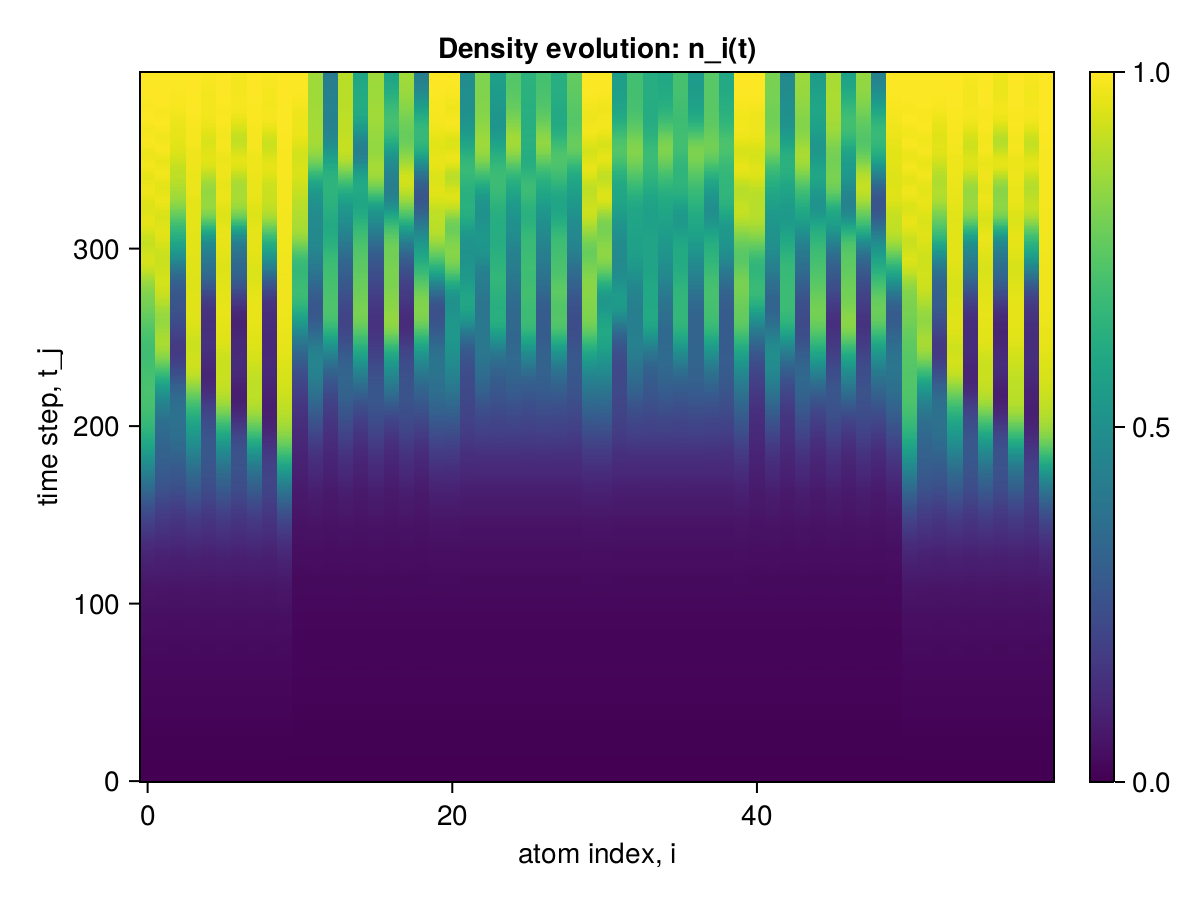

Source data for this figure (header and first rows):
x1, x2, x3, x4, x5, x6, x7, x8, x9, x10, x11, x12, x13, x14, x15, x16, x17, x18, x19, x20, x21, x22, x23, x24
0.0, 0.0, 0.0, 0.0, 0.0, 0.0, 0.0, 0.0, 0.0, 0.0, 0.0, 0.0, 0.0, 0.0, 0.0, 0.0, 0.0, 0.0, 0.0, 0.0, 0.0, 0.0, 0.0, 0.0
2.2838469596608846e-6, 2.28384695316608e-6, 2.2838468689556635e-6, 2.2838469534436356e-6, 2.283846869177708e-6, 2.2838469536656802e-6, 2.2838468693997527e-6, 2.283846953887725e-6, 2.283846869566286e-6, 2.2838470447594794e-6, 2.1267377907085994e-6, 2.1267377179889912e-6, 2.1267377121048092e-6, 2.1267377180445024e-6, 2.126737712326854e-6, 2.126737718266547e-6, 2.126737712326854e-6, 2.1267377183775693e-6, 2.1267377126044096e-6, 2.1267377970368706e-6, 2.126737797147893e-6, 2.1267377184330805e-6, 2.1267377183775693e-6, 2.1267377184330805e-6
1.8998850605522755e-5, 1.8998849463103262e-5, 1.8998840556783136e-5, 1.8998849339868507e-5, 1.8998840556783136e-5, 1.899884933997953e-5, 1.899884055689416e-5, 1.8998849339868507e-5, 1.8998840679795848e-5, 1.8998859388164036e-5, 1.6621139344974445e-5, 1.6621131479044315e-5, 1.6621130382477034e-5, 1.6621131345984086e-5, 1.662113038225499e-5, 1.6621131346095108e-5, 1.6621130382366012e-5, 1.6621131346317153e-5, 1.662113051531522e-5, 1.662114030914763e-5, 1.6621140319472705e-5, 1.6621131500138553e-5, 1.6621131367688946e-5, 1.662113136741139e-5
6.745445157796404e-5, 6.745440933136893e-5, 6.745418888515209e-5, 6.745440360089727e-5, 6.745418888493004e-5, 6.745440360067523e-5, 6.7454188884708e-5, 6.74544036005642e-5, 6.745419461517965e-5, 6.745466629298758e-5, 5.360513656682553e-5, 5.360494940281901e-5, 5.360490879513513e-5, 5.360494390854731e-5, 5.360490879519064e-5, 5.3604943908769354e-5, 5.360490879541269e-5, 5.3604943908880376e-5, 5.360491428968439e-5, 5.3605171680681796e-5, 5.360517244767937e-5, 5.3604950936814166e-5, 5.360494544259797e-5, 5.360494544243144e-5
0.0001595, 0.0001595, 0.0001595, 0.0001595, 0.0001595, 0.0001595, 0.0001595, 0.0001595, 0.0001595, 0.0001595, 0.000111, 0.000111, 0.000111, 0.000111, 0.000111, 0.000111, 0.000111, 0.000111, 0.000111, 0.000111, 0.000111, 0.000111, 0.000111, 0.000111
0.0002925, 0.0002925, 0.0002924, 0.0002925, 0.0002924, 0.0002925, 0.0002924, 0.0002925, 0.0002924, 0.0002925, 0.0001717, 0.0001717, 0.0001717, 0.0001717, 0.0001717, 0.0001717, 0.0001717, 0.0001717, 0.0001717, 0.0001717, 0.0001717, 0.0001717, 0.0001717, 0.0001717
0.0004465, 0.0004465, 0.0004464, 0.0004465, 0.0004464, 0.0004465, 0.0004464, 0.0004465, 0.0004464, 0.0004465, 0.0002135, 0.0002135, 0.0002135, 0.0002135, 0.0002135, 0.0002135, 0.0002135, 0.0002135, 0.0002135, 0.0002135, 0.0002135, 0.0002135, 0.0002135, 0.0002135
0.0005904, 0.0005903, 0.0005902, 0.0005903, 0.0005902, 0.0005903, 0.0005902, 0.0005903, 0.0005902, 0.0005905, 0.0002269, 0.0002269, 0.0002269, 0.0002269, 0.0002269, 0.0002269, 0.0002269, 0.0002269, 0.0002269, 0.000227, 0.000227, 0.0002269, 0.0002269, 0.0002269
0.0006943, 0.0006941, 0.0006939, 0.0006941, 0.0006939, 0.0006941, 0.0006939, 0.0006941, 0.000694, 0.0006944, 0.0002268, 0.0002268, 0.0002268, 0.0002268, 0.0002268, 0.0002268, 0.0002268, 0.0002268, 0.0002268, 0.0002269, 0.0002269, 0.0002268, 0.0002268, 0.0002268
0.0007442, 0.0007438, 0.0007436, 0.0007438, 0.0007436, 0.0007438, 0.0007436, 0.0007438, 0.0007436, 0.0007444, 0.0002476, 0.0002476, 0.0002475, 0.0002476, 0.0002475, 0.0002476, 0.0002475, 0.0002476, 0.0002475, 0.0002477, 0.0002477, 0.0002477, 0.0002477, 0.0002477
0.0007518, 0.0007513, 0.000751, 0.0007513, 0.000751, 0.0007513, 0.000751, 0.0007513, 0.000751, 0.0007521, 0.0003227, 0.0003228, 0.0003227, 0.0003228, 0.0003227, 0.0003228, 0.0003227, 0.0003228, 0.0003227, 0.0003229, 0.0003229, 0.0003228, 0.0003228, 0.0003228
0.0007549, 0.0007543, 0.0007539, 0.0007543, 0.0007539, 0.0007543, 0.0007539, 0.0007543, 0.000754, 0.0007553, 0.0004603, 0.0004604, 0.0004602, 0.0004604, 0.0004602, 0.0004604, 0.0004602, 0.0004604, 0.0004602, 0.0004604, 0.0004604, 0.0004604, 0.0004604, 0.0004604
0.0008061, 0.0008055, 0.0008051, 0.0008055, 0.0008051, 0.0008055, 0.0008051, 0.0008055, 0.0008051, 0.0008064, 0.0006321, 0.0006321, 0.000632, 0.0006321, 0.000632, 0.0006321, 0.000632, 0.0006321, 0.000632, 0.0006322, 0.0006322, 0.0006321, 0.0006321, 0.0006321
0.0009534, 0.0009531, 0.0009526, 0.0009531, 0.0009526, 0.0009531, 0.0009526, 0.0009531, 0.0009526, 0.0009539, 0.0007864, 0.0007862, 0.0007861, 0.0007862, 0.0007861, 0.0007862, 0.0007861, 0.0007862, 0.0007861, 0.0007865, 0.0007865, 0.0007862, 0.0007862, 0.0007862
0.00122, 0.00122, 0.00122, 0.00122, 0.00122, 0.00122, 0.00122, 0.00122, 0.00122, 0.001221, 0.0008789, 0.0008783, 0.0008783, 0.0008783, 0.0008783, 0.0008783, 0.0008783, 0.0008783, 0.0008783, 0.0008789, 0.0008789, 0.0008783, 0.0008783, 0.0008783
0.001593, 0.001593, 0.001592, 0.001593, 0.001592, 0.001593, 0.001592, 0.001593, 0.001592, 0.001594, 0.0009037, 0.0009029, 0.0009028, 0.0009029, 0.0009028, 0.0009029, 0.0009028, 0.0009029, 0.0009028, 0.0009038, 0.0009038, 0.0009029, 0.0009029, 0.0009029
0.002018, 0.002018, 0.002017, 0.002018, 0.002017, 0.002018, 0.002017, 0.002018, 0.002017, 0.00202, 0.0009029, 0.0009023, 0.0009019, 0.0009022, 0.0009019, 0.0009022, 0.0009019, 0.0009022, 0.0009019, 0.0009033, 0.0009033, 0.0009023, 0.0009023, 0.0009023
0.002422, 0.002421, 0.002419, 0.002421, 0.002419, 0.002421, 0.002419, 0.002421, 0.002419, 0.002424, 0.0009456, 0.0009456, 0.0009447, 0.0009456, 0.0009447, 0.0009456, 0.0009447, 0.0009456, 0.0009447, 0.0009465, 0.0009465, 0.0009457, 0.0009456, 0.0009456
0.002733, 0.00273, 0.002727, 0.00273, 0.002727, 0.00273, 0.002727, 0.00273, 0.002727, 0.002735, 0.001086, 0.001087, 0.001086, 0.001087, 0.001086, 0.001087, 0.001086, 0.001087, 0.001086, 0.001088, 0.001088, 0.001087, 0.001087, 0.001087
0.002911, 0.002907, 0.002903, 0.002906, 0.002903, 0.002906, 0.002903, 0.002906, 0.002904, 0.002914, 0.001327, 0.001329, 0.001327, 0.001329, 0.001327, 0.001329, 0.001327, 0.001329, 0.001327, 0.001329, 0.001329, 0.001329, 0.001329, 0.001329
0.002968, 0.002964, 0.002956, 0.00296, 0.002957, 0.002962, 0.002956, 0.00296, 0.002959, 0.002971, 0.001611, 0.001613, 0.00161, 0.001612, 0.00161, 0.001612, 0.00161, 0.001612, 0.001611, 0.001613, 0.001613, 0.001613, 0.001613, 0.001613
0.002963, 0.002959, 0.00295, 0.002955, 0.002953, 0.002957, 0.00295, 0.002955, 0.002954, 0.002967, 0.001852, 0.001852, 0.00185, 0.001852, 0.00185, 0.001852, 0.00185, 0.001852, 0.00185, 0.001854, 0.001854, 0.001852, 0.001852, 0.001852
0.002992, 0.002989, 0.002979, 0.002985, 0.002983, 0.002988, 0.002979, 0.002985, 0.002983, 0.002998, 0.001987, 0.001985, 0.001983, 0.001985, 0.001983, 0.001985, 0.001983, 0.001985, 0.001984, 0.001988, 0.001988, 0.001985, 0.001985, 0.001985
0.003152, 0.00315, 0.003142, 0.003148, 0.003145, 0.00315, 0.003142, 0.003148, 0.003144, 0.003158, 0.002018, 0.002013, 0.002013, 0.002013, 0.002013, 0.002013, 0.002013, 0.002013, 0.002013, 0.002018, 0.002018, 0.002013, 0.002013, 0.002013
0.003506, 0.003505, 0.003501, 0.003506, 0.003501, 0.003505, 0.003501, 0.003506, 0.0035, 0.003511, 0.002018, 0.002012, 0.002013, 0.002012, 0.002013, 0.002012, 0.002013, 0.002012, 0.002013, 0.002017, 0.002017, 0.002012, 0.002012, 0.002012
0.004054, 0.004053, 0.004052, 0.004057, 0.00405, 0.004054, 0.004053, 0.004057, 0.00405, 0.004059, 0.00209, 0.002086, 0.002087, 0.002086, 0.002087, 0.002086, 0.002087, 0.002086, 0.002087, 0.002089, 0.002089, 0.002085, 0.002085, 0.002085
0.004728, 0.004725, 0.004725, 0.004729, 0.004722, 0.004726, 0.004725, 0.004729, 0.004722, 0.004733, 0.002304, 0.002303, 0.002302, 0.002303, 0.002302, 0.002303, 0.002302, 0.002303, 0.002302, 0.002305, 0.002305, 0.002303, 0.002303, 0.002303
0.005413, 0.005406, 0.005405, 0.005411, 0.005401, 0.005407, 0.005405, 0.005411, 0.005401, 0.00542, 0.002651, 0.002654, 0.002649, 0.002654, 0.002649, 0.002654, 0.002649, 0.002654, 0.00265, 0.002654, 0.002655, 0.002653, 0.002653, 0.002653
0.005989, 0.005976, 0.005972, 0.00598, 0.005967, 0.005975, 0.005972, 0.00598, 0.005968, 0.005996, 0.003042, 0.003046, 0.003039, 0.003045, 0.003039, 0.003046, 0.003039, 0.003046, 0.00304, 0.003047, 0.003048, 0.003045, 0.003045, 0.003045
0.006365, 0.006349, 0.006336, 0.006348, 0.006332, 0.006344, 0.006336, 0.006348, 0.006336, 0.006376, 0.003357, 0.003359, 0.003351, 0.003356, 0.003351, 0.003357, 0.003351, 0.003357, 0.003353, 0.003363, 0.003364, 0.003358, 0.003358, 0.003358
0.006522, 0.006503, 0.00648, 0.006497, 0.00648, 0.006498, 0.006479, 0.006497, 0.006484, 0.00654, 0.003519, 0.003516, 0.003508, 0.003513, 0.003509, 0.003513, 0.003508, 0.003515, 0.00351, 0.003525, 0.003527, 0.003516, 0.003516, 0.003516
0.006527, 0.006506, 0.006474, 0.006496, 0.006478, 0.006502, 0.006472, 0.006496, 0.00648, 0.00655, 0.003547, 0.003538, 0.003532, 0.003536, 0.003531, 0.003535, 0.003531, 0.003537, 0.003532, 0.003551, 0.003552, 0.003539, 0.003539, 0.003538
0.006515, 0.006493, 0.006461, 0.006484, 0.006463, 0.006489, 0.006457, 0.006484, 0.006464, 0.006538, 0.003551, 0.003538, 0.003537, 0.003536, 0.003534, 0.003536, 0.003537, 0.003539, 0.003535, 0.003551, 0.003551, 0.00354, 0.003538, 0.003539
0.006636, 0.006619, 0.006591, 0.006614, 0.006593, 0.006616, 0.006589, 0.006613, 0.006594, 0.006658, 0.003663, 0.003653, 0.003655, 0.003653, 0.003653, 0.003654, 0.003656, 0.003654, 0.003654, 0.003662, 0.003664, 0.003656, 0.003654, 0.003655
0.007004, 0.006995, 0.006972, 0.006995, 0.006977, 0.006996, 0.006974, 0.006995, 0.006978, 0.007026, 0.003962, 0.003961, 0.003962, 0.003964, 0.003961, 0.003962, 0.003961, 0.003962, 0.003962, 0.003965, 0.003967, 0.003963, 0.003962, 0.003962
0.007657, 0.007651, 0.007638, 0.007657, 0.007641, 0.007657, 0.00764, 0.007657, 0.007642, 0.007676, 0.004423, 0.004428, 0.004425, 0.00443, 0.004421, 0.004429, 0.004421, 0.004425, 0.004424, 0.004429, 0.00443, 0.004426, 0.004427, 0.004428
0.008534, 0.008524, 0.008521, 0.008537, 0.008518, 0.008531, 0.008523, 0.008538, 0.008518, 0.008549, 0.004917, 0.004919, 0.004911, 0.004919, 0.004908, 0.004921, 0.004908, 0.004914, 0.004911, 0.004925, 0.004927, 0.004918, 0.004918, 0.004919
0.009487, 0.009476, 0.009469, 0.009489, 0.009462, 0.009477, 0.009474, 0.009489, 0.009464, 0.009504, 0.005285, 0.005282, 0.005267, 0.005284, 0.005272, 0.005282, 0.005268, 0.005281, 0.005272, 0.0053, 0.005298, 0.005284, 0.005281, 0.005284
0.01034, 0.01032, 0.0103, 0.01032, 0.01029, 0.01032, 0.0103, 0.01033, 0.0103, 0.01037, 0.005451, 0.005444, 0.005421, 0.005442, 0.005429, 0.00544, 0.005426, 0.005443, 0.005424, 0.005469, 0.005464, 0.005443, 0.005441, 0.005444
0.01094, 0.0109, 0.01086, 0.0109, 0.01086, 0.0109, 0.01086, 0.0109, 0.01086, 0.01098, 0.005466, 0.005451, 0.005429, 0.005445, 0.00543, 0.00545, 0.005433, 0.005449, 0.005424, 0.005477, 0.005479, 0.005451, 0.00545, 0.00545
0.01123, 0.01117, 0.01111, 0.01116, 0.01111, 0.01117, 0.0111, 0.01116, 0.01111, 0.01129, 0.005474, 0.005457, 0.005443, 0.005457, 0.00544, 0.005459, 0.005443, 0.005458, 0.005439, 0.005484, 0.00549, 0.005464, 0.00546, 0.00546
0.01127, 0.01121, 0.01113, 0.01119, 0.01113, 0.01119, 0.01112, 0.01119, 0.01113, 0.01134, 0.005636, 0.005632, 0.005623, 0.005637, 0.005623, 0.005635, 0.005625, 0.005635, 0.005625, 0.005655, 0.005657, 0.005638, 0.005636, 0.005638
0.01123, 0.01116, 0.01108, 0.01114, 0.01108, 0.01115, 0.01107, 0.01114, 0.01108, 0.01129, 0.006043, 0.006051, 0.006042, 0.006053, 0.006038, 0.006056, 0.006045, 0.00605, 0.006042, 0.006063, 0.006063, 0.00605, 0.006052, 0.006053
0.01129, 0.01123, 0.01115, 0.01122, 0.01116, 0.01122, 0.01115, 0.01122, 0.01116, 0.01136, 0.006631, 0.006636, 0.006628, 0.006637, 0.006621, 0.006642, 0.006627, 0.006634, 0.006626, 0.006648, 0.006648, 0.006637, 0.006636, 0.006636
0.01164, 0.01159, 0.01153, 0.01159, 0.01154, 0.01159, 0.01154, 0.01159, 0.01154, 0.01169, 0.007213, 0.007209, 0.007197, 0.007209, 0.0072, 0.007207, 0.007196, 0.007207, 0.0072, 0.007231, 0.007228, 0.007214, 0.007208, 0.007209
0.01235, 0.01233, 0.01229, 0.01234, 0.01229, 0.01234, 0.0123, 0.01234, 0.01229, 0.0124, 0.007611, 0.007598, 0.007574, 0.007589, 0.00758, 0.007589, 0.007579, 0.007589, 0.007577, 0.007624, 0.007625, 0.007593, 0.007591, 0.007588
0.01339, 0.01339, 0.01335, 0.0134, 0.01335, 0.01339, 0.01337, 0.0134, 0.01335, 0.01343, 0.007761, 0.007732, 0.007702, 0.007719, 0.0077, 0.007727, 0.007709, 0.007721, 0.007698, 0.007768, 0.007778, 0.00773, 0.007725, 0.007723
0.01457, 0.01457, 0.01453, 0.01458, 0.01453, 0.01458, 0.01453, 0.01458, 0.01453, 0.01463, 0.007747, 0.007709, 0.007681, 0.007704, 0.007679, 0.007705, 0.007683, 0.007705, 0.007678, 0.007762, 0.007773, 0.007723, 0.00771, 0.007713
0.01568, 0.01565, 0.01558, 0.01565, 0.01558, 0.01565, 0.01558, 0.01565, 0.01559, 0.01575, 0.007765, 0.007743, 0.007712, 0.007741, 0.007714, 0.007736, 0.007714, 0.007738, 0.007715, 0.007793, 0.0078, 0.007751, 0.007745, 0.007747
0.01649, 0.01642, 0.01632, 0.01641, 0.01631, 0.01641, 0.01632, 0.01642, 0.01632, 0.01658, 0.008007, 0.008014, 0.007976, 0.008012, 0.007976, 0.008019, 0.007988, 0.008015, 0.00798, 0.008047, 0.008053, 0.008013, 0.008016, 0.008015
0.01692, 0.0168, 0.01668, 0.01679, 0.01666, 0.01678, 0.01667, 0.01679, 0.01668, 0.01704, 0.008538, 0.008557, 0.008529, 0.00857, 0.008524, 0.008578, 0.008532, 0.008574, 0.008529, 0.008594, 0.00859, 0.008569, 0.008569, 0.008574
0.01696, 0.0168, 0.01664, 0.01677, 0.01664, 0.01677, 0.01663, 0.01677, 0.01665, 0.01709, 0.009164, 0.009184, 0.009164, 0.009197, 0.009156, 0.009193, 0.009143, 0.009192, 0.009155, 0.009221, 0.009206, 0.009192, 0.009187, 0.009196
0.01667, 0.01649, 0.01633, 0.01646, 0.01634, 0.01647, 0.01632, 0.01646, 0.01635, 0.01681, 0.009572, 0.00958, 0.00955, 0.009572, 0.009545, 0.009577, 0.009538, 0.009572, 0.009539, 0.009611, 0.009604, 0.00957, 0.009568, 0.009567
0.01627, 0.01612, 0.01596, 0.0161, 0.01597, 0.01611, 0.01596, 0.0161, 0.01597, 0.01641, 0.009592, 0.009567, 0.009528, 0.00955, 0.009527, 0.009567, 0.00954, 0.00956, 0.009527, 0.009623, 0.009628, 0.009567, 0.009559, 0.009549
0.01603, 0.01592, 0.0158, 0.01592, 0.0158, 0.01592, 0.01579, 0.01592, 0.01579, 0.01615, 0.009298, 0.009239, 0.009205, 0.009229, 0.009204, 0.009228, 0.009209, 0.009231, 0.009208, 0.009325, 0.009334, 0.009257, 0.00924, 0.009234
0.01612, 0.01608, 0.01598, 0.01608, 0.01598, 0.01608, 0.01599, 0.01608, 0.01598, 0.01622, 0.008945, 0.008882, 0.008853, 0.008872, 0.00885, 0.00886, 0.008851, 0.008863, 0.008852, 0.008959, 0.008975, 0.00889, 0.008883, 0.008878
0.01661, 0.01662, 0.01655, 0.01663, 0.01655, 0.01663, 0.01657, 0.01663, 0.01655, 0.0167, 0.008815, 0.008777, 0.008745, 0.00877, 0.008742, 0.008771, 0.008766, 0.008765, 0.008748, 0.00883, 0.008849, 0.008777, 0.00878, 0.008778
0.01745, 0.01747, 0.01741, 0.01749, 0.01741, 0.01748, 0.01744, 0.01749, 0.01741, 0.01753, 0.009059, 0.009059, 0.009027, 0.009073, 0.009025, 0.009074, 0.00905, 0.00907, 0.009033, 0.0091, 0.009106, 0.009071, 0.009071, 0.009085
0.01848, 0.01847, 0.01841, 0.01848, 0.0184, 0.01847, 0.01842, 0.01848, 0.0184, 0.01855, 0.009622, 0.009658, 0.009626, 0.009679, 0.009621, 0.00967, 0.009615, 0.00967, 0.009618, 0.009678, 0.009674, 0.009665, 0.009666, 0.009685
0.01945, 0.01939, 0.0193, 0.01939, 0.01928, 0.01937, 0.0193, 0.01939, 0.0193, 0.01954, 0.01026, 0.01031, 0.01027, 0.01031, 0.01026, 0.01032, 0.01025, 0.01031, 0.01025, 0.01032, 0.01032, 0.0103, 0.01031, 0.01031
... 340 more rows
